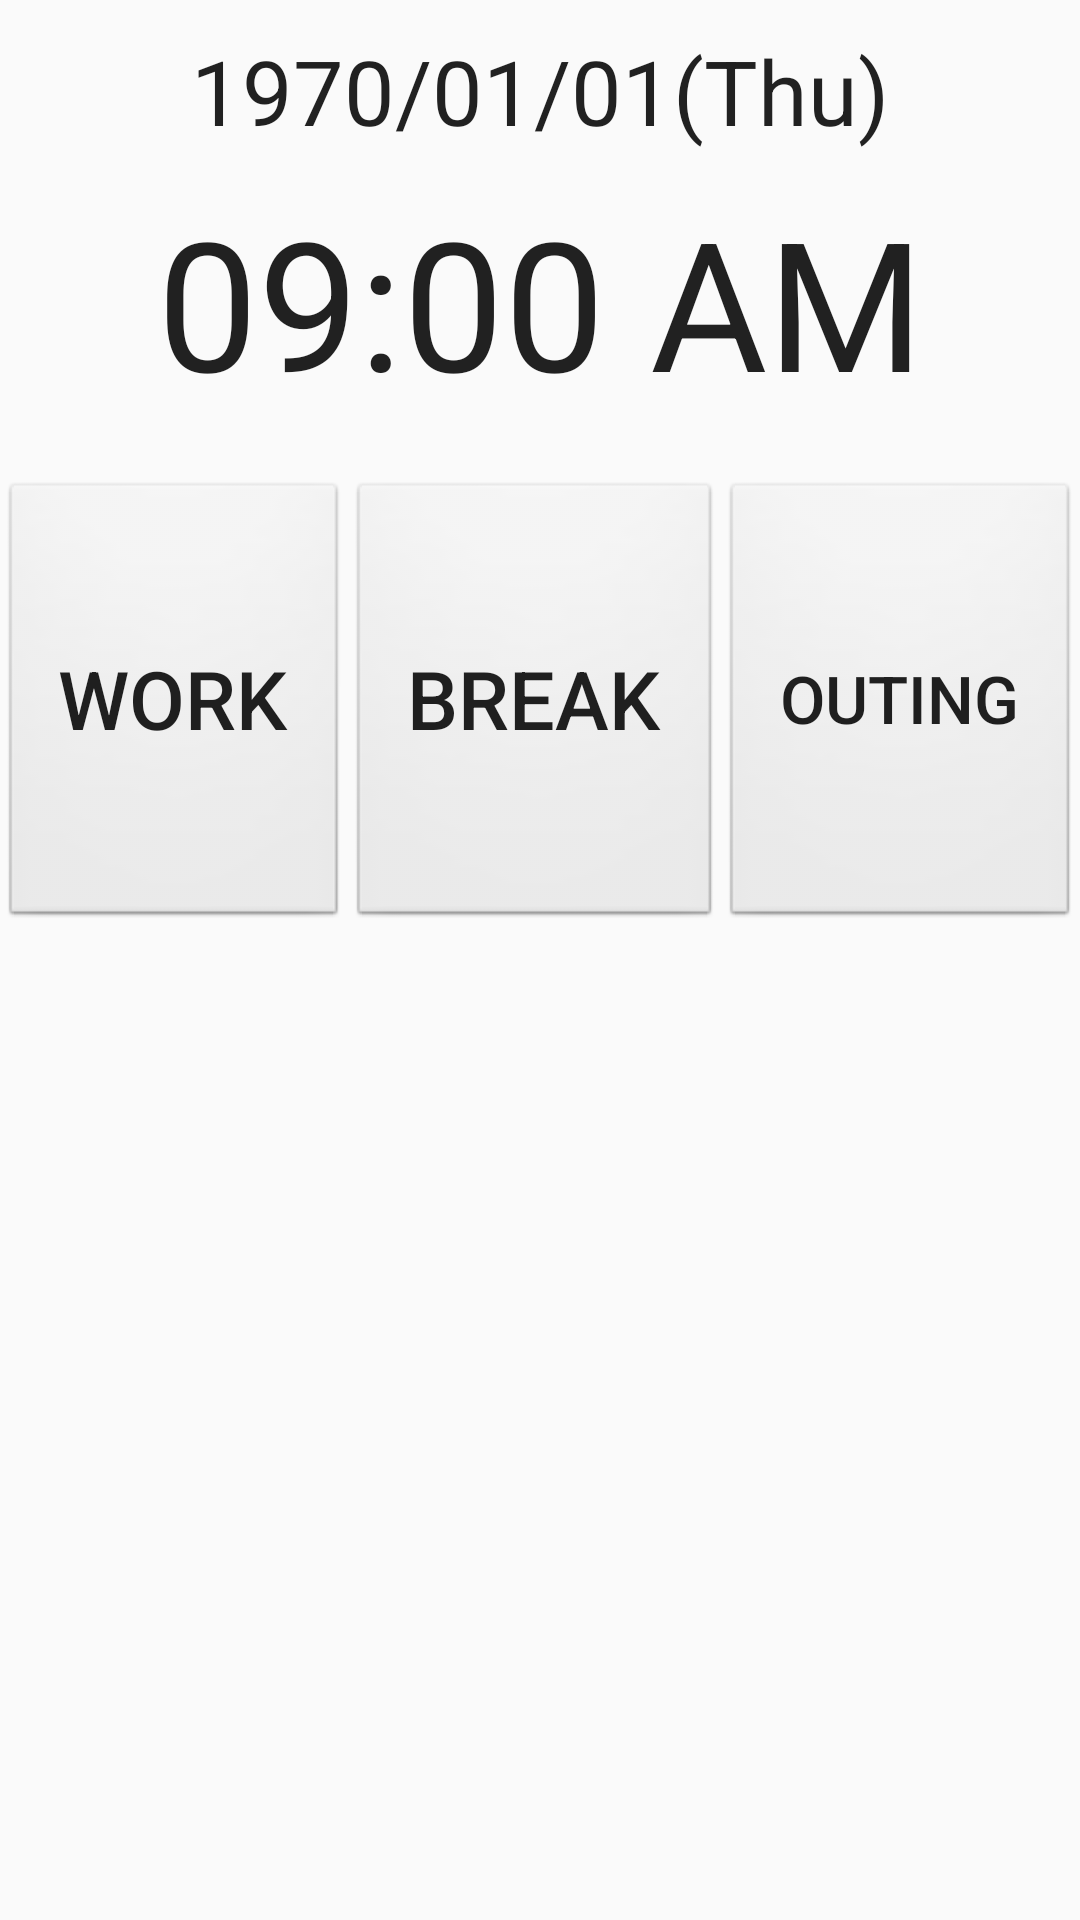

Layout XML and referenced resources for this Android screen:
<!-- AndroidManifest.xml: application theme AppTheme -->
<!-- res/layout/fragment_home.xml -->
<?xml version="1.0" encoding="utf-8"?>

<LinearLayout xmlns:android="http://schemas.android.com/apk/res/android"
    xmlns:tools="http://schemas.android.com/tools"
    android:layout_width="match_parent"
    android:layout_height="match_parent"
    android:orientation="vertical"
    tools:context=".HomeFragment">

    <LinearLayout
        android:layout_width="match_parent"
        android:layout_height="match_parent"
        android:layout_weight="1"
        android:orientation="vertical">

        <TextClock
            android:id="@+id/home_f_clock_date"
            android:layout_width="match_parent"
            android:layout_height="wrap_content"
           android:layout_margin="10dp"
            android:textSize="30sp"
            android:gravity="center"
            android:timeZone="Asia/Tokyo"
            android:format24Hour="yyyy/MM/dd(E)"
            android:format12Hour="yyyy/MM/dd(E)"/>

        <TextClock
            android:layout_width="match_parent"
            android:layout_height="wrap_content"
            android:layout_marginBottom="20dp"
            android:format12Hour="hh:mm a"
            android:format24Hour="HH:mm"
            android:textSize="60sp"
            android:gravity="center"
            android:timeZone="GMT+900" />

        <LinearLayout
            android:layout_width="match_parent"
            android:layout_height="match_parent"
            android:paddingBottom="10dp"
            android:orientation="horizontal">

            <Button
                android:id="@+id/home_f_button_work"
                android:layout_width="wrap_content"
                android:layout_height="match_parent"
                android:layout_weight="1"
                android:background="@android:drawable/btn_default"
                android:text="@string/label_work"
                android:textSize="27sp"
                tools:ignore="ButtonStyle" />

            <Button
                android:id="@+id/home_f_button_break"
                android:layout_width="wrap_content"
                android:layout_height="match_parent"
                android:layout_weight="1"
                android:background="@android:drawable/btn_default"
                android:text="@string/label_break"
                android:textSize="27sp"
                tools:ignore="ButtonStyle" />

            <Button
                android:id="@+id/home_f_button_outing"
                android:layout_width="wrap_content"
                android:layout_height="match_parent"
                android:layout_weight="1"
                android:background="@android:drawable/btn_default"
                android:text="@string/label_outing_return"
                android:textSize="22sp"
                tools:ignore="ButtonStyle" />
        </LinearLayout>
    </LinearLayout>


    <ScrollView
        android:layout_width="match_parent"
        android:layout_height="match_parent"
        android:layout_weight="1">
        <LinearLayout
            android:id="@+id/home_f_layout"
            android:layout_width="match_parent"
            android:layout_height="wrap_content"
            android:orientation="vertical">

        </LinearLayout>
    </ScrollView>
</LinearLayout>
<!-- resources referenced by this layout -->
<resources>
  <string name="label_break">Break</string>
  <string name="label_outing_return">Outing</string>
  <string name="label_work">Work</string>
  <style name="AppTheme" parent="Theme.AppCompat.Light.DarkActionBar">
  
          
          <item name="colorPrimary">@color/light_blue</item>
          <item name="colorPrimaryDark">@color/black</item>
          <item name="colorAccent">@color/light_blue</item>
      </style>
  <color name="light_blue">#4285F4</color>
  <color name="black">#FF000000</color>
</resources>
